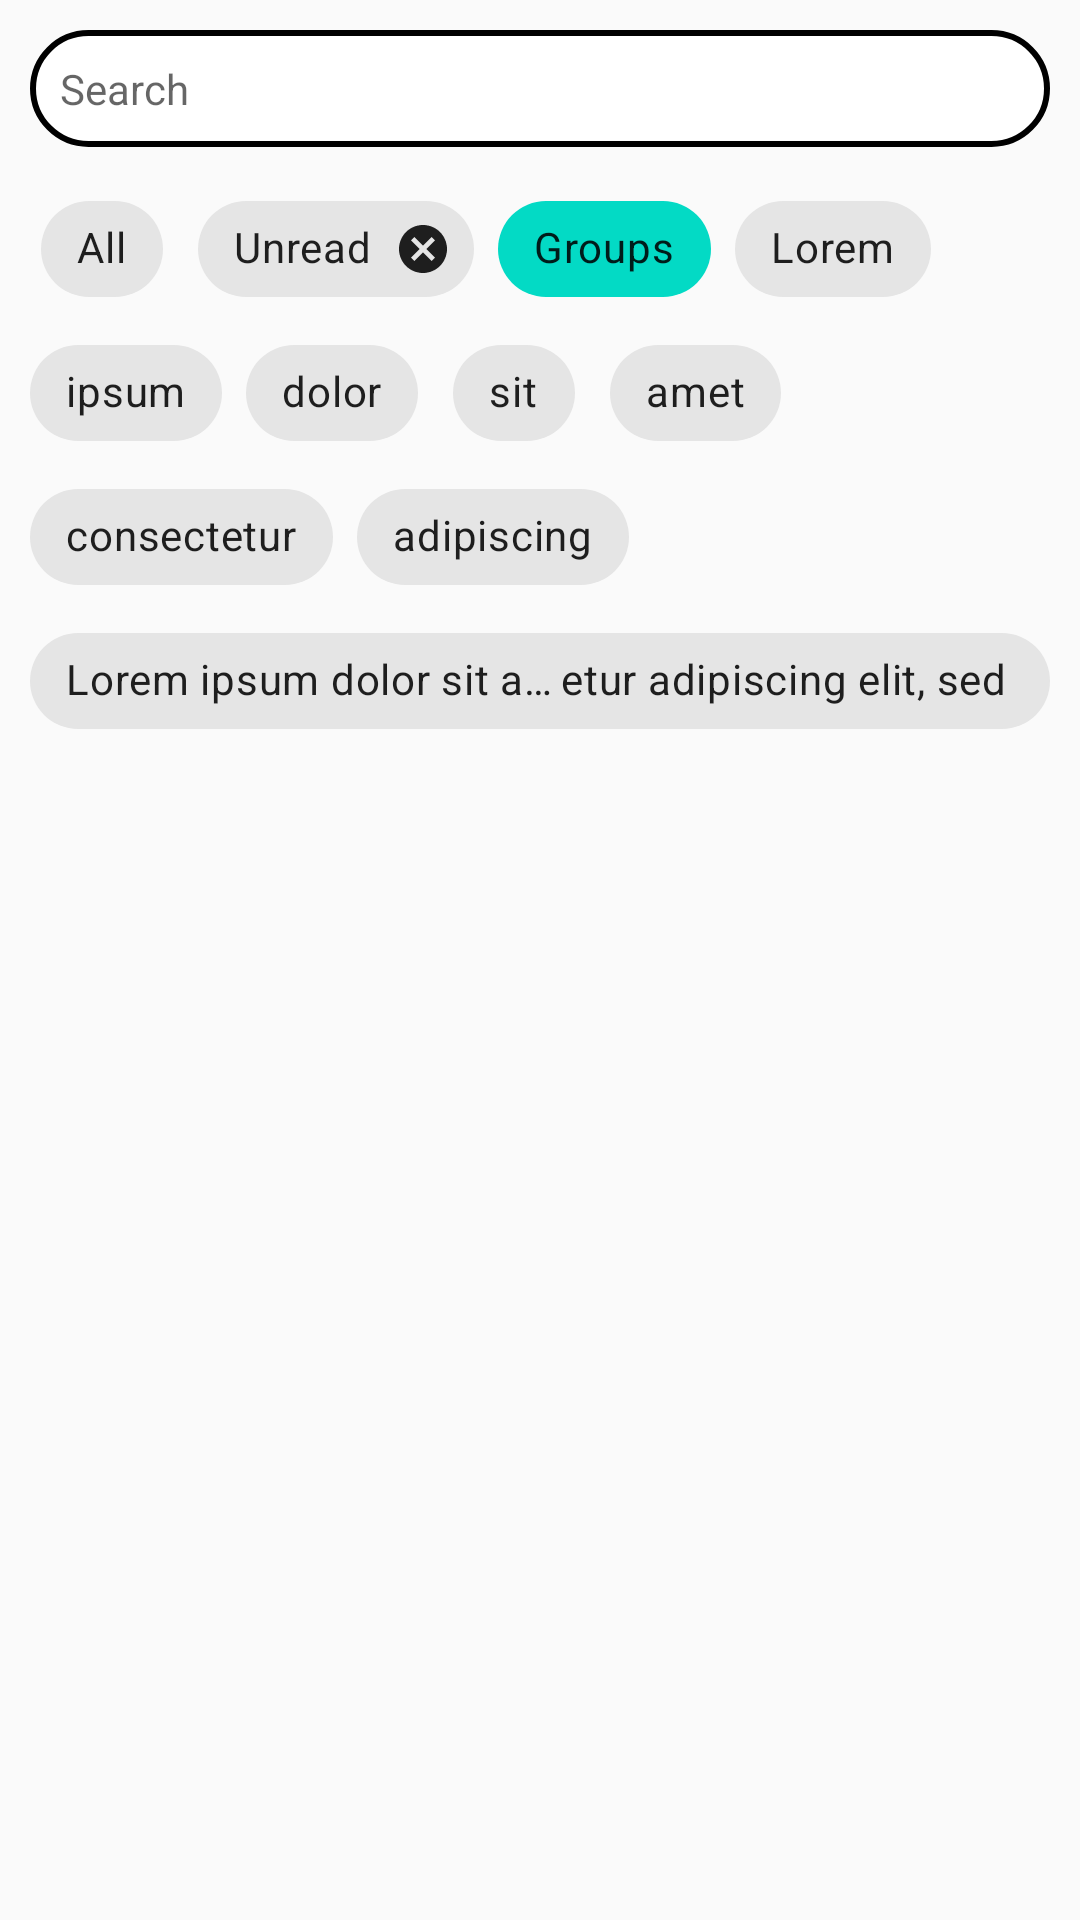

Write the Android layout XML for this screen, with the resource values it uses.
<!-- AndroidManifest.xml: application theme Theme.DittoRMApp -->
<!-- res/layout/fragment_search.xml -->
<?xml version="1.0" encoding="utf-8"?>
<androidx.constraintlayout.widget.ConstraintLayout xmlns:android="http://schemas.android.com/apk/res/android"
    xmlns:app="http://schemas.android.com/apk/res-auto"
    xmlns:tools="http://schemas.android.com/tools"
    android:layout_width="match_parent"
    android:layout_height="match_parent">

    <androidx.appcompat.widget.AppCompatEditText
        android:id="@+id/fragment_search_et_search_field"
        android:layout_width="match_parent"
        android:layout_height="wrap_content"
        android:layout_margin="10dp"
        android:background="@drawable/search_field_background"
        android:drawableStart="@drawable/ic_search"
        android:drawableEnd="@drawable/ic_clear"
        android:drawablePadding="5dp"
        android:hint="@string/title_search"
        android:padding="10dp"
        app:layout_constraintLeft_toLeftOf="parent"
        app:layout_constraintRight_toRightOf="parent"
        app:layout_constraintTop_toTopOf="parent" />

    <com.google.android.material.chip.ChipGroup
        android:layout_width="match_parent"
        android:layout_height="wrap_content"
        android:layout_margin="10dp"
        android:theme="@style/Theme.MaterialComponents.Light.Bridge"
        app:layout_constraintEnd_toEndOf="parent"
        app:layout_constraintEnd_toStartOf="parent"
        app:layout_constraintTop_toBottomOf="@+id/fragment_search_et_search_field">

        <com.google.android.material.chip.Chip
            android:layout_width="wrap_content"
            android:layout_height="wrap_content"
            style="@style/Widget.MaterialComponents.Chip.Filter"
            android:text="All"/>

        <com.google.android.material.chip.Chip
            android:layout_width="wrap_content"
            android:layout_height="wrap_content"
            style="@style/Widget.MaterialComponents.Chip.Entry"
            android:text="Unread"/>

        <com.google.android.material.chip.Chip
            android:layout_width="wrap_content"
            android:layout_height="wrap_content"
            app:chipBackgroundColor="@color/teal_200"
            style="@style/Widget.MaterialComponents.Chip.Choice"
            android:text="Groups"/>

        <com.google.android.material.chip.Chip
            android:layout_width="wrap_content"
            android:layout_height="wrap_content"
            style="@style/Widget.MaterialComponents.Chip.Action"
            android:text="Lorem"/>

        <com.google.android.material.chip.Chip
            android:layout_width="wrap_content"
            android:layout_height="wrap_content"
            android:text="ipsum"/>

        <com.google.android.material.chip.Chip
            android:layout_width="wrap_content"
            android:layout_height="wrap_content"
            android:text="dolor"/>

        <com.google.android.material.chip.Chip
            android:layout_width="wrap_content"
            android:layout_height="wrap_content"
            android:text="sit"/>

        <com.google.android.material.chip.Chip
            android:layout_width="wrap_content"
            android:layout_height="wrap_content"
            android:text="amet"/>

        <com.google.android.material.chip.Chip
            android:layout_width="wrap_content"
            android:layout_height="wrap_content"
            android:text="consectetur"/>

        <com.google.android.material.chip.Chip
            android:layout_width="wrap_content"
            android:layout_height="wrap_content"
            android:text="adipiscing"/>

        <com.google.android.material.chip.Chip
            android:layout_width="wrap_content"
            android:layout_height="wrap_content"
            android:ellipsize="middle"
            android:text="Lorem ipsum dolor sit amet, consectetur adipiscing elit, sed "/>
    </com.google.android.material.chip.ChipGroup>

</androidx.constraintlayout.widget.ConstraintLayout>
<!-- resources referenced by this layout -->
<resources>
  <color name="teal_200">#FF03DAC5</color>
  <!-- drawable search_field_background (drawable) -->
  <?xml version="1.0" encoding="utf-8"?>
  <shape xmlns:android="http://schemas.android.com/apk/res/android">
  
      
      <corners android:radius="20dp" />
  
      
      <stroke
          android:width="2dp"
          android:color="@color/black" />
  
      
      <solid android:color="@color/white" />
  
      
      <padding
          android:left="8dp"
          android:top="8dp"
          android:right="8dp"
          android:bottom="8dp" />
  </shape>
  <string name="title_search">Search</string>
  <style name="Theme.DittoRMApp" parent="android:Theme.Material.Light.NoActionBar" />
  <color name="black">#FF000000</color>
  <color name="white">#FFFFFFFF</color>
</resources>
